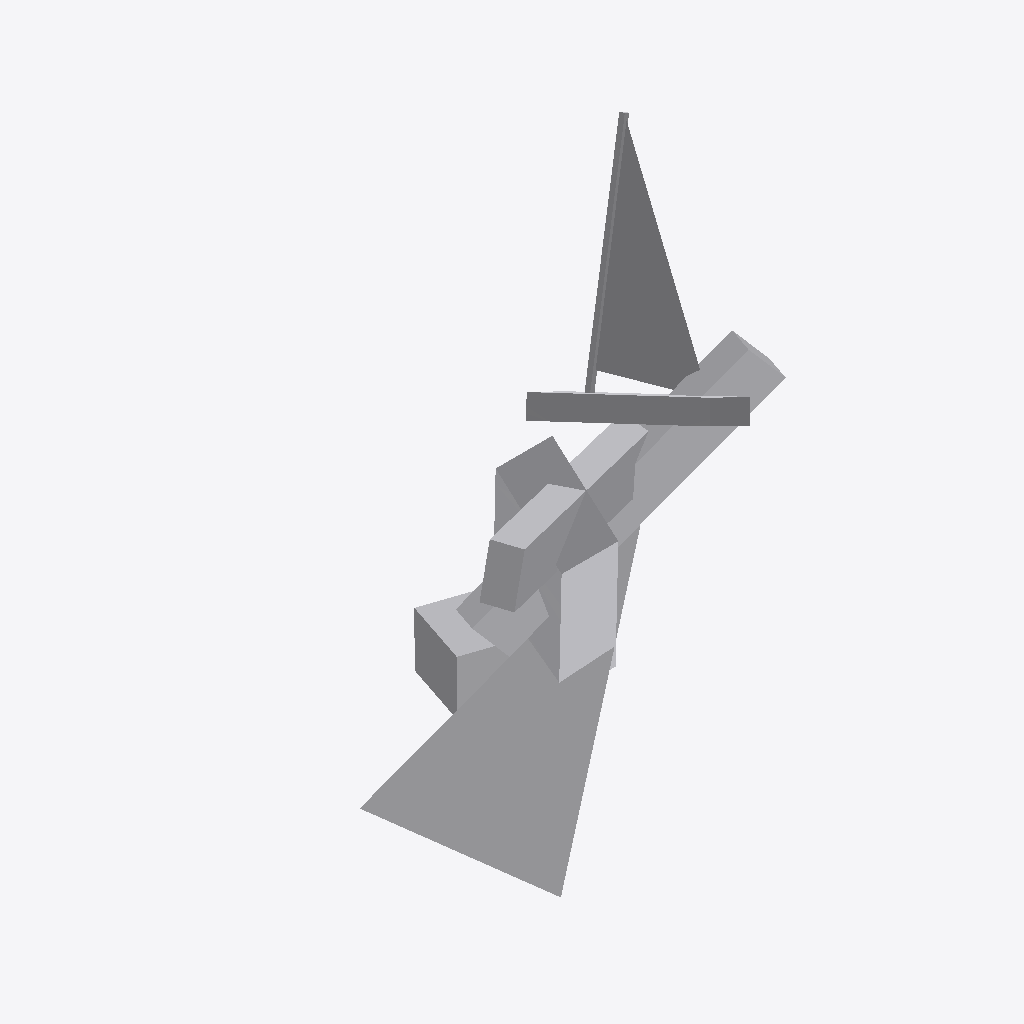
Isometric view of an IFC building model (IFC-SPF (STEP), schema IFC2X3, length unit metre), seen from the south-west, elements coloured by IFC class: 1 other element (light grey).
Extent 4.8 m × 4.5 m × 7.3 m (x, y, z). Elements (1): 1 IfcBuildingElementPart.

HEADER;
FILE_DESCRIPTION(('IFC 2x3 Building Model'),'2;1');
FILE_NAME('C:\\Users\\IG_EQUIPO1\\AppData\\Local\\Packages\\48598BIMMars.313206BE35C60_69nt','',(''),(''),'','','');
FILE_SCHEMA(('IFC2X3'));
ENDSEC;
DATA;
#485=IFCPROJECT('3kHif8W9zFs8haNJuIzpSA',$,'Port De Barcelona','',$,$,$,(#11),#486);
#1=IFCSITE('3FW7uG1Uz5eeVR$NfAE1u4',$,'Port De Barcelona',$,$,#2,$,$,.ELEMENT.,(-37,-45,0,0),(144,58,1,200000),0.0,'',$);
#7=IFCBUILDINGELEMENTPART('3mvMZSd8b07x1sVz2ElDxl',$,'APBCN-URB-MON-Monumento_Pati_Vela_LOD1','',$,#8,#9,$);
ENDSEC;
